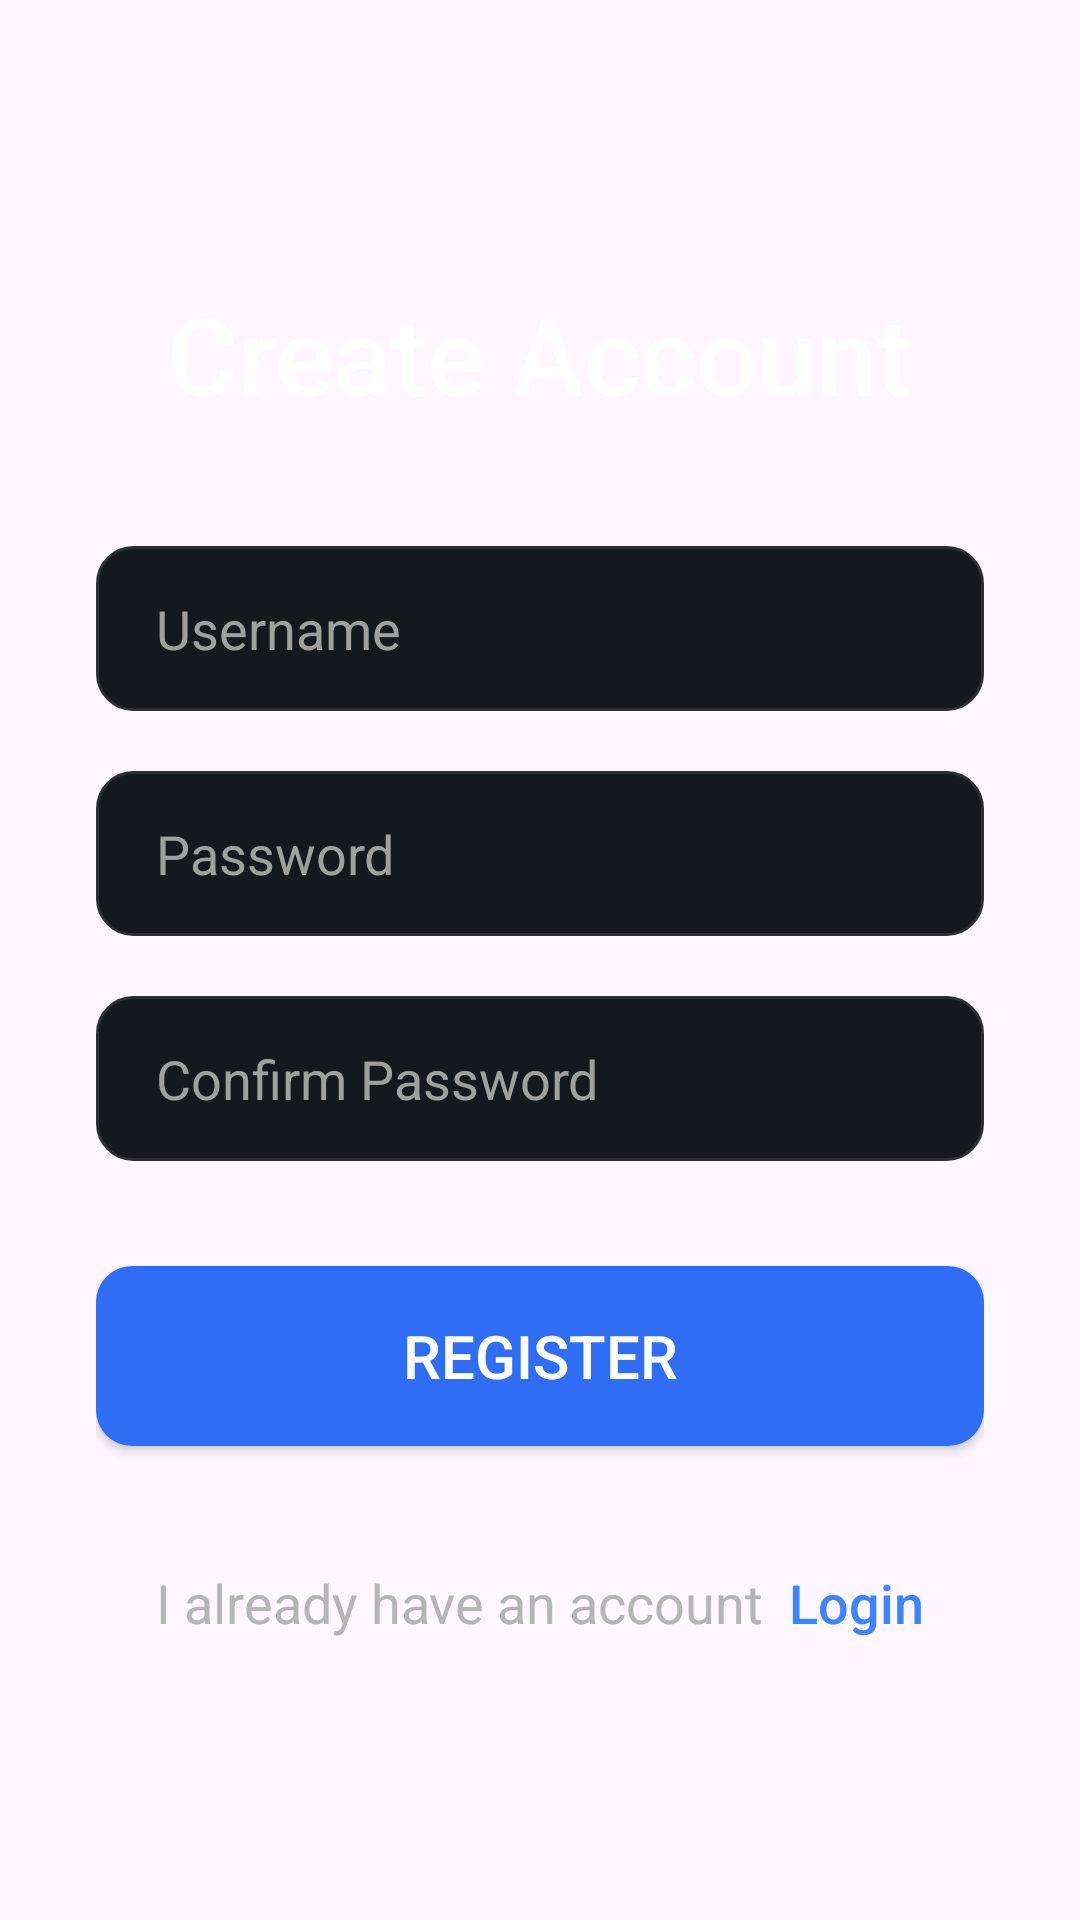

This screen was rendered from an Android layout file. Write that file and the resources it references.
<!-- AndroidManifest.xml: application theme Theme.GCR -->
<!-- res/layout/register_screen.xml -->
<?xml version="1.0" encoding="utf-8"?>
<LinearLayout xmlns:android="http://schemas.android.com/apk/res/android"
    android:layout_width="match_parent"
    android:layout_height="match_parent"
    xmlns:app="http://schemas.android.com/apk/res-auto"
    android:orientation="vertical"
    android:padding="32dp"
    android:gravity="center">

    
    <TextView
        android:id="@+id/title"
        android:layout_width="wrap_content"
        android:layout_height="wrap_content"
        android:layout_marginBottom="40dp"
        android:fontFamily="sans-serif-medium"
        android:text="Create Account"
        android:textColor="@color/white"
        android:textSize="36sp" />

    <EditText
        android:id="@+id/etUsername"
        android:layout_width="match_parent"
        android:layout_height="55dp"
        android:layout_marginBottom="20dp"
        android:background="@drawable/input_bg"
        android:hint="Username"
        android:paddingHorizontal="20dp"
        android:textColor="#FFFFFF"
        android:textColorHint="#A0A0A0"
        android:textSize="18sp" />

    <EditText
        android:id="@+id/etPassword"
        android:layout_width="match_parent"
        android:layout_height="55dp"
        android:background="@drawable/input_bg"
        android:paddingHorizontal="20dp"
        android:textColor="#FFFFFF"
        android:textColorHint="#A0A0A0"
        android:hint="Password"
        android:inputType="textPassword"
        android:textSize="18sp"
        android:layout_marginBottom="20dp"/>

    
    <EditText
        android:id="@+id/etConfirmPassword"
        android:layout_width="match_parent"
        android:layout_height="55dp"
        android:background="@drawable/input_bg"
        android:paddingHorizontal="20dp"
        android:textColor="#FFFFFF"
        android:textColorHint="#A0A0A0"
        android:hint="Confirm Password"
        android:inputType="textPassword"
        android:textSize="18sp"
        android:layout_marginBottom="35dp"/>

    

    
    <Button
        android:id="@+id/btnRegister"
        android:layout_width="match_parent"
        android:layout_height="60dp"
        android:layout_marginBottom="40dp"
        android:background="@drawable/button_blue"
        android:fontFamily="sans-serif-medium"
        android:text="Register"
        android:textColor="#FFFFFF"
        android:textSize="20sp"
        android:backgroundTint="@null"
        app:backgroundTint="@null"/>

    <LinearLayout
        android:layout_width="wrap_content"
        android:layout_height="wrap_content"
        android:orientation="horizontal">

        <TextView
            android:layout_width="wrap_content"
            android:layout_height="wrap_content"
            android:text="I already have an account"
            android:textColor="#B5B5B5"
            android:textSize="18sp"/>

        <TextView
            android:id="@+id/btnLogin"
            android:layout_width="wrap_content"
            android:layout_height="wrap_content"
            android:text="  Login"
            android:textColor="#3D85FF"
            android:textSize="18sp"
            android:fontFamily="sans-serif-medium"/>
    </LinearLayout>


</LinearLayout>
<!-- resources referenced by this layout -->
<resources>
  <color name="white">#FFFFFFFF</color>
  <!-- drawable button_blue (drawable) -->
  <selector xmlns:android="http://schemas.android.com/apk/res/android">
  
      <item android:state_pressed="true">
          <shape android:shape="rectangle">
              <solid android:color="#2E63CE"/>
              <corners android:radius="12dp"/>
          </shape>
      </item>
  
      <item>
          <shape android:shape="rectangle">
              <solid android:color="#2F6DF4"/>
              <corners android:radius="12dp"/>
          </shape>
      </item>
  
  </selector>
  <!-- drawable input_bg (drawable) -->
  <shape xmlns:android="http://schemas.android.com/apk/res/android"
      android:shape="rectangle">
      <solid android:color="#15181C"/>
      <corners android:radius="12dp"/>
      <stroke
          android:width="1dp"
          android:color="#2B2E32"/>
  </shape>
  <style name="Theme.GCR" parent="Base.Theme.GCR" />
  <style name="Base.Theme.GCR" parent="Theme.Material3.DayNight.NoActionBar">
          
          <item name="colorPrimary">@color/review_blue</item>
          
      </style>
  <color name="review_blue">#03A9F4</color>
      green
</resources>
